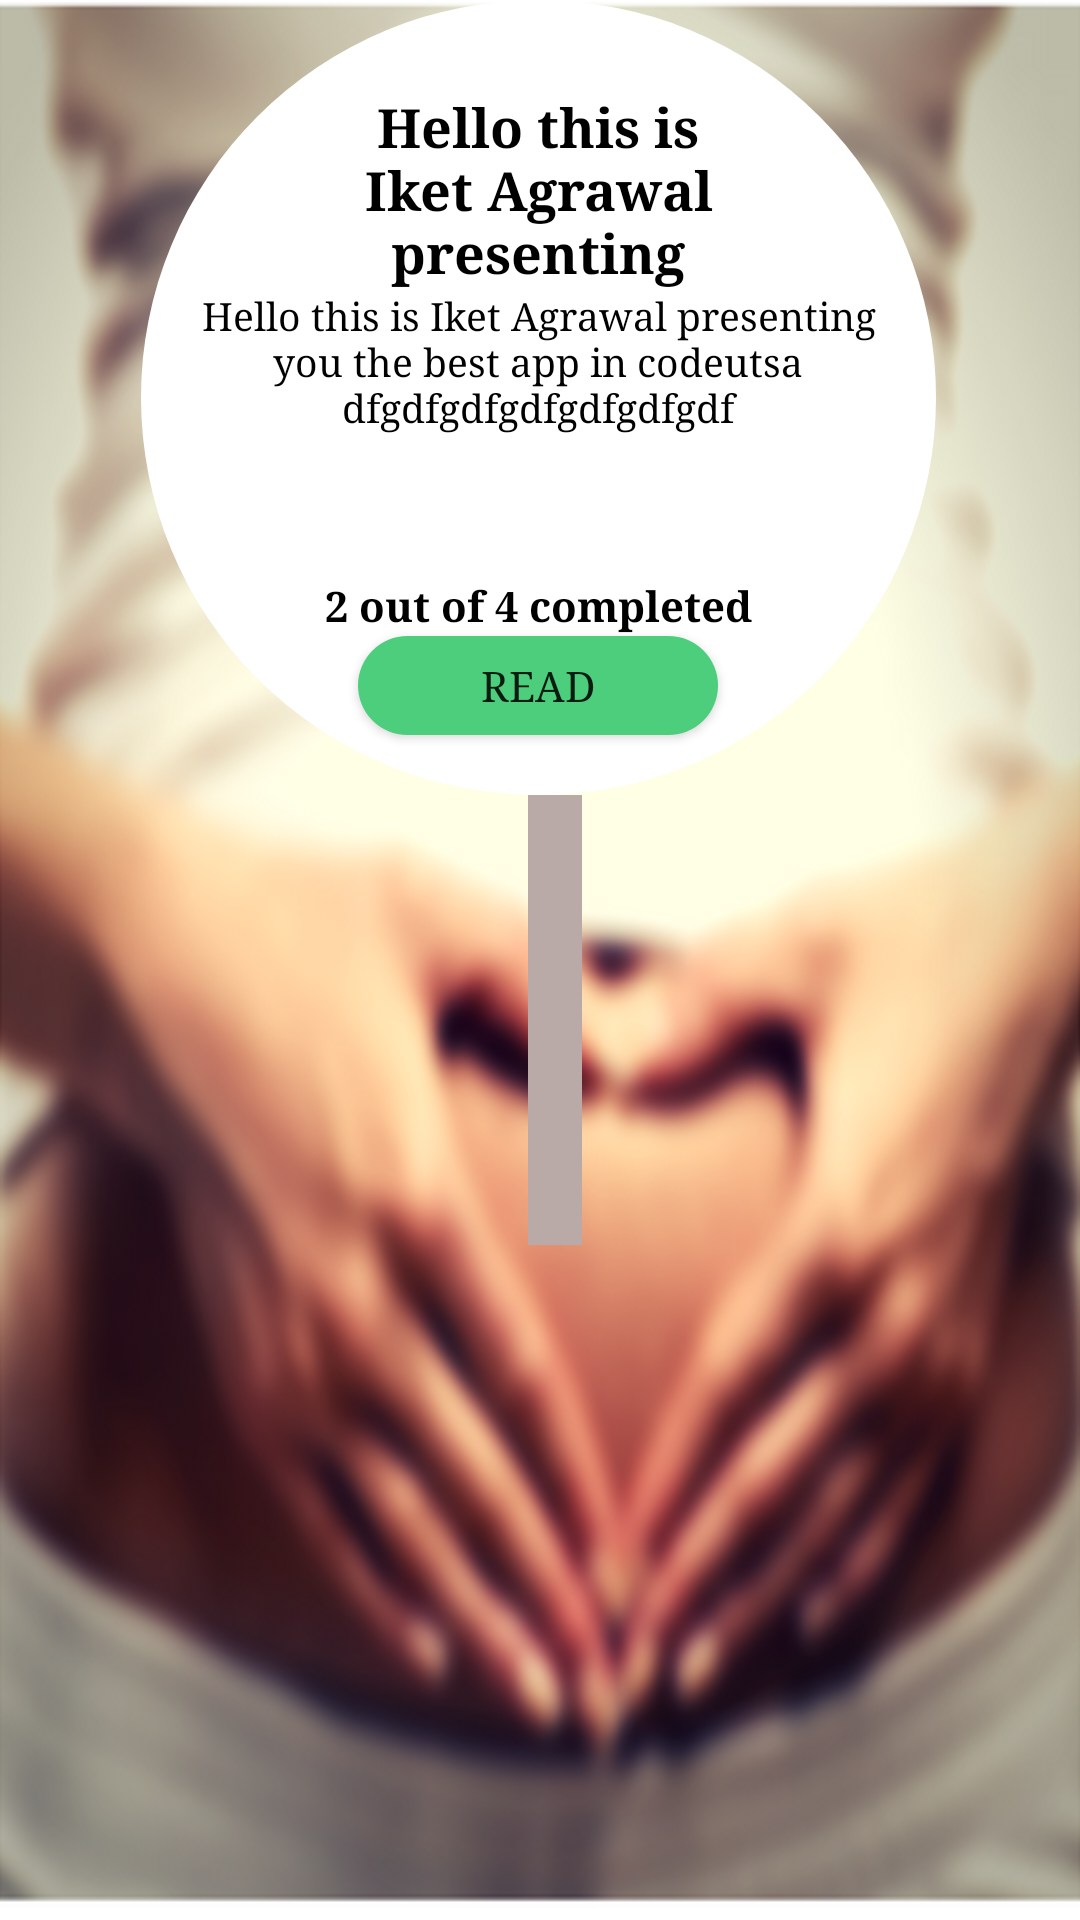

Write the Android layout XML for this screen, with the resource values it uses.
<!-- AndroidManifest.xml: application theme AppTheme -->
<!-- res/layout/home_item.xml -->
<?xml version="1.0" encoding="utf-8"?>
<RelativeLayout xmlns:android="http://schemas.android.com/apk/res/android"
    xmlns:app="http://schemas.android.com/apk/res-auto"
    android:orientation="vertical"
    android:layout_width="match_parent"
    android:layout_height="wrap_content">

    <RelativeLayout
        android:layout_width="265dp"
        android:layout_height="265dp"
        android:id="@+id/relative"
        android:orientation="vertical"
        android:background="@drawable/circle"
        android:layout_marginRight="48dp"
        android:layout_marginEnd="48dp"
        android:layout_alignParentTop="true"
        android:layout_alignParentRight="true"
        android:layout_alignParentEnd="true">
        <TextView
            android:layout_centerInParent="true"
            android:layout_marginTop="30dp"
            android:textSize="18dp"
            android:layout_width="170dp"
            android:textColor="#000000"
            android:gravity="center"
            android:textStyle="bold"
            android:layout_height="wrap_content"
            android:text="Hello this is Iket Agrawal presenting"
            android:id="@+id/title"
            android:layout_alignParentTop="true"
            />
        <TextView
            android:layout_below="@+id/title"
            android:layout_centerInParent="true"
            android:textSize="13dp"
            android:layout_width="225dp"
            android:textColor="#000000"
            android:gravity="center"
            android:layout_height="wrap_content"
            android:text="Hello this is Iket Agrawal presenting you the best app in codeutsa dfgdfgdfgdfgdfgdfgdf"
            android:id="@+id/text"
            />
        <TextView
            android:layout_above="@+id/read_button"
            android:layout_centerInParent="true"
            android:layout_width="180dp"
            android:gravity="center"
            android:text="2 out of 4 completed"
            android:textStyle="bold"
            android:id="@+id/complete"
            android:textColor="#000000"
            android:layout_height="20dp" />
        <Button
            android:layout_width="120dp"
            android:layout_height="33dp"
            android:id="@+id/read_button"
            android:layout_marginBottom="20dp"
            android:layout_centerInParent="true"
            android:layout_alignParentBottom="true"
            android:background="@drawable/first_button"
            android:text="Read"
            />
    </RelativeLayout>

    <TextView
        android:layout_width="18dp"
                android:id="@+id/line"
        android:layout_height="150dp"
                android:background="#b9a9a7"
        android:layout_below="@+id/relative"
        android:layout_alignRight="@+id/relative"
        android:layout_alignEnd="@+id/relative"
        android:layout_marginRight="118dp"
        android:layout_marginEnd="118dp" />

</RelativeLayout>
<!-- resources referenced by this layout -->
<resources>
  <!-- drawable circle (drawable) -->
  <?xml version="1.0" encoding="utf-8"?>
  <shape
      xmlns:android="http://schemas.android.com/apk/res/android"
      android:shape="oval">
  
      <solid
          android:color="#ffffff"/>
  
      <size
          android:width="210dp"
          android:height="210dp"/>
  </shape>
  <!-- drawable first_button (drawable) -->
  <?xml version="1.0" encoding="utf-8"?>
  <selector xmlns:android="http://schemas.android.com/apk/res/android">
      <item>
          <shape android:shape="rectangle">
              <solid android:color="#4cce7d"/>
              <stroke android:color="#4cce7d"
                  android:width="0dp"
                  />
              
              <corners android:radius="45dp" />
          </shape>
      </item>
  </selector>
  <style name="AppTheme" parent="Theme.AppCompat.Light.NoActionBar">
          
          <item name="android:typeface">serif</item>
          <item name="android:windowBackground">@drawable/back5</item>
          <item name="colorPrimary">@color/colorPrimary</item>
          <item name="colorPrimaryDark">@color/colorPrimaryDark</item>
          <item name="colorAccent">@color/colorAccent</item>
          <item name="drawerArrowStyle">@style/DrawerArrowStyle</item>
      </style>
  <!-- drawable back5: png bitmap (drawable, 270143 bytes) -->
  <color name="colorPrimary">#3F51B5</color>
  <color name="colorPrimaryDark">#303F9F</color>
  <color name="colorAccent">#f8d0ed</color>
  <style name="DrawerArrowStyle" parent="Widget.AppCompat.DrawerArrowToggle">
          <item name="color">@android:color/white</item>
      </style>
</resources>
